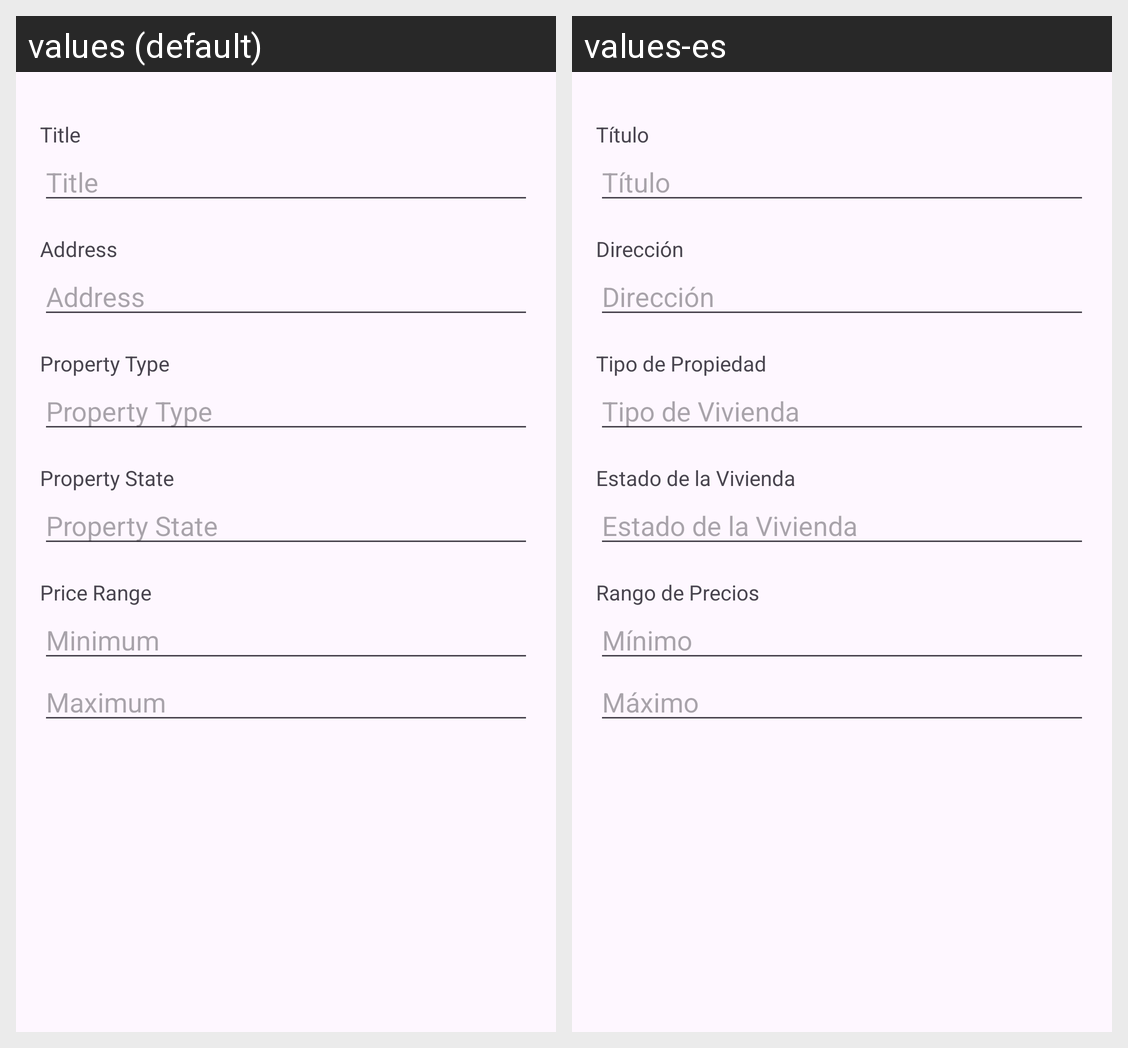

Here is an Android app screen in its default locale and in the app's own translations. Write out the translated-string differences for the strings that appear on this screen.
Android screen res/layout/dialog_filters.xml rendered under 2 locales, left to right: values (default), values-es. Device: Nexus 5 (rendered at 1080×1920; each locale shown at half size, 540×960, under a caption strip naming it); theme Theme.HomeSpotter.
Strings drawn on this screen, with the default value and each locale's value (text and hints the layout hard-codes, and strings that could not be matched under every locale, appear in the picture but are not listed):

title
  values: Title
  values-es: Título

address
  values: Address
  values-es: Dirección

type_of_property
  values: Property Type
  values-es: Tipo de Propiedad

type
  values: Property Type
  values-es: Tipo de Vivienda

state
  values: Property State
  values-es: Estado de la Vivienda

price_range
  values: Price Range
  values-es: Rango de Precios

min_price
  values: Minimum
  values-es: Mínimo

max_price
  values: Maximum
  values-es: Máximo
